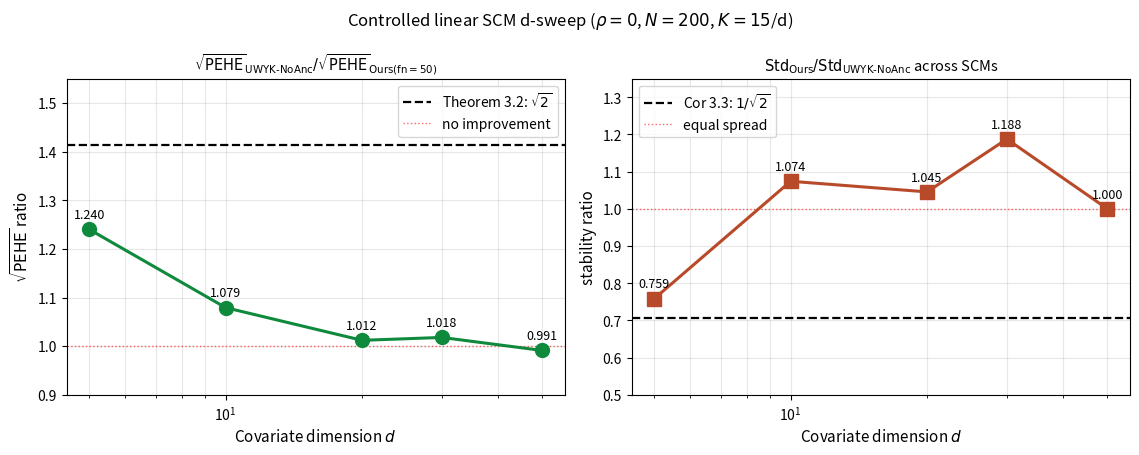

The matplotlib source for this figure: (Note: this script raises an exception after producing the figure.)
"""Plot d-sweep √PEHE ratio and stability vs theoretical CR limit."""
import matplotlib.pyplot as plt
import numpy as np

d = np.array([5, 10, 20, 30, 50])
uwyk_mean = np.array([1.488, 1.431, 1.347, 1.418, 1.450])
ours_mean = np.array([1.200, 1.326, 1.331, 1.393, 1.463])
uwyk_std  = np.array([0.58,  0.27,  0.22,  0.16,  0.13])
ours_std  = np.array([0.44,  0.29,  0.23,  0.19,  0.13])

sqrt_pehe_ratio  = uwyk_mean / ours_mean
mse_ratio        = sqrt_pehe_ratio ** 2
stability_ratio  = ours_std / uwyk_std

fig, axes = plt.subplots(1, 2, figsize=(11.5, 4.6))

ax = axes[0]
ax.axhline(np.sqrt(2), color='k', ls='--', lw=1.6, label=r'Theorem 3.2: $\sqrt{2}$')
ax.axhline(1.0,        color='r', ls=':',  lw=1.0, alpha=0.6, label='no improvement')
ax.plot(d, sqrt_pehe_ratio, 'o-', color='#0F8A3C', lw=2.2, markersize=10)
for xi, yi in zip(d, sqrt_pehe_ratio):
    ax.annotate(f'{yi:.3f}', xy=(xi, yi), xytext=(0, 8),
                 textcoords='offset points', ha='center', fontsize=9)
ax.set_xscale('log')
ax.set_xlabel(r'Covariate dimension $d$', fontsize=11)
ax.set_ylabel(r'$\sqrt{\mathrm{PEHE}}$ ratio', fontsize=11)
ax.set_ylim(0.9, 1.55)
ax.grid(alpha=0.3, which='both')
ax.legend(loc='upper right', fontsize=10)
ax.set_title(r'$\sqrt{\mathrm{PEHE}}_{\mathrm{UWYK\text{-}NoAnc}} / \sqrt{\mathrm{PEHE}}_{\mathrm{Ours(fn{=}50)}}$', fontsize=10.5)

ax = axes[1]
ax.axhline(1/np.sqrt(2), color='k', ls='--', lw=1.6, label=r'Cor 3.3: $1/\sqrt{2}$')
ax.axhline(1.0,          color='r', ls=':',  lw=1.0, alpha=0.6, label='equal spread')
ax.plot(d, stability_ratio, 's-', color='#B84A2A', lw=2.2, markersize=10)
for xi, yi in zip(d, stability_ratio):
    ax.annotate(f'{yi:.3f}', xy=(xi, yi), xytext=(0, 8),
                 textcoords='offset points', ha='center', fontsize=9)
ax.set_xscale('log')
ax.set_xlabel(r'Covariate dimension $d$', fontsize=11)
ax.set_ylabel('stability ratio', fontsize=11)
ax.set_ylim(0.5, 1.35)
ax.grid(alpha=0.3, which='both')
ax.legend(loc='upper left', fontsize=10)
ax.set_title(r'$\mathrm{Std}_{\mathrm{Ours}} / \mathrm{Std}_{\mathrm{UWYK\text{-}NoAnc}}$ across SCMs', fontsize=10.5)

fig.suptitle(r'Controlled linear SCM d-sweep ($\rho=0$, $N=200$, $K=15$/d)', fontsize=12)
fig.tight_layout()
fig.savefig('/Users/furkandanisman/R-PFN/paper/theory/figures/d_sweep_ratio.png',
             dpi=160, bbox_inches='tight')
plt.close(fig)
print('[save] figures/d_sweep_ratio.png')
